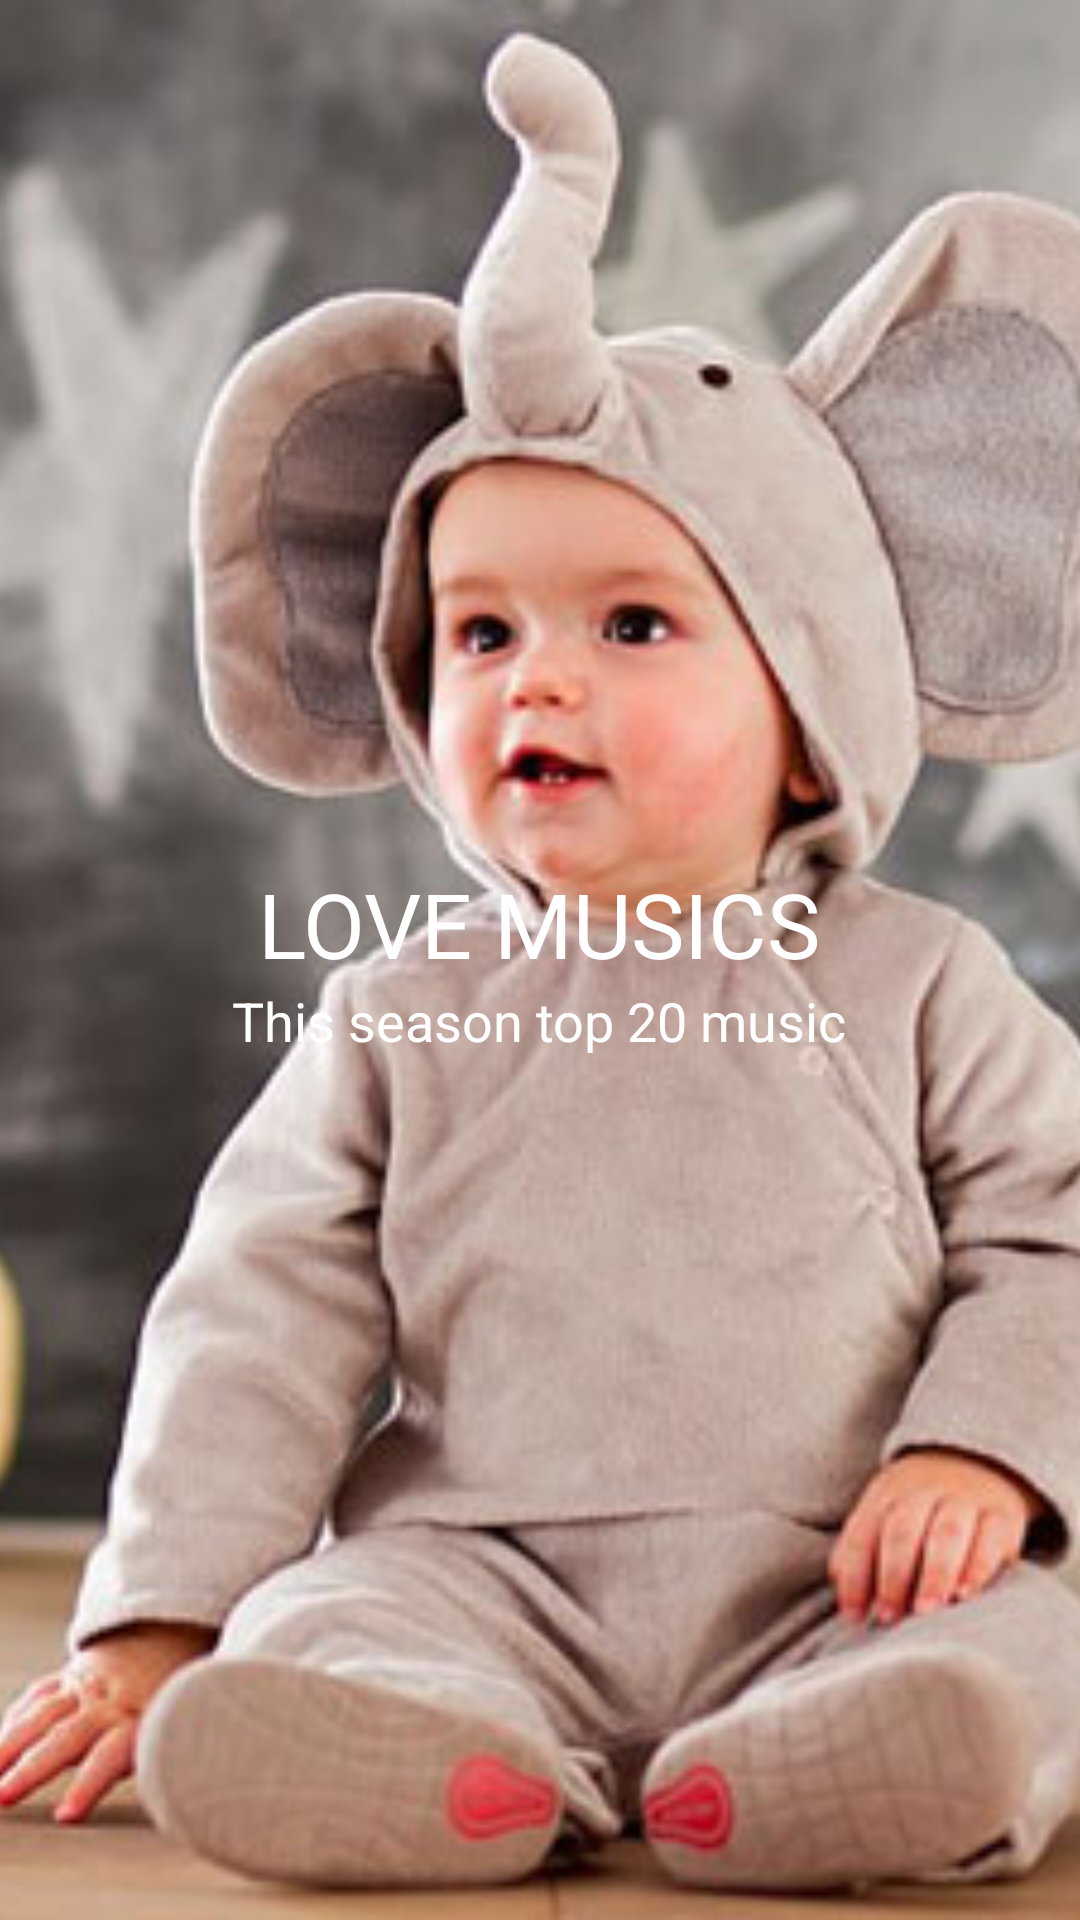

Layout XML and referenced resources for this Android screen:
<!-- AndroidManifest.xml: application theme AppTheme -->
<!-- res/layout/special_category.xml -->
<?xml version="1.0" encoding="utf-8"?>
<FrameLayout xmlns:android="http://schemas.android.com/apk/res/android"
    android:layout_width="match_parent"
    android:layout_height="wrap_content"
    xmlns:app="http://schemas.android.com/apk/res-auto">

    <ImageView
        android:id="@+id/image"
        android:layout_width="match_parent"
        android:layout_height="match_parent"
        android:fitsSystemWindows="true"
        android:scaleType="centerCrop"
        android:src="@drawable/elephant"
        app:layout_collapseMode="parallax" />

    <LinearLayout
        android:layout_width="wrap_content"
        android:layout_height="wrap_content"
        android:layout_gravity="center"
        android:gravity="center_horizontal"
        android:orientation="vertical">

        <TextView
            android:id="@+id/title"
            android:layout_width="wrap_content"
            android:layout_height="wrap_content"
            android:text="@string/backdrop_title"
            android:textColor="@android:color/white"
            android:textSize="@dimen/backdrop_title" />

        <TextView
            android:id="@+id/subtitle"
            android:layout_width="wrap_content"
            android:layout_height="wrap_content"
            android:text="@string/backdrop_subtitle"
            android:textColor="@android:color/white"
            android:textSize="@dimen/backdrop_subtitle" />

    </LinearLayout>

</FrameLayout>
<!-- resources referenced by this layout -->
<resources>
  <dimen name="backdrop_subtitle">18dp</dimen>
  <dimen name="backdrop_title">30sp</dimen>
  <!-- drawable elephant: png bitmap (drawable, 41989 bytes) -->
  <string name="backdrop_subtitle">This season top 20 music</string>
  <string name="backdrop_title">LOVE MUSICS</string>
  <style name="AppTheme" parent="Theme.AppCompat.Light.NoActionBar">
          
          <item name="colorPrimary">@color/colorPrimary</item>
          <item name="colorPrimaryDark">@color/colorPrimaryDark</item>
          <item name="colorAccent">@color/colorAccent</item>
      </style>
  <color name="colorPrimary">#336D9F</color>
  <color name="colorPrimaryDark">#336D9F</color>
  <color name="colorAccent">#FFB5B6</color>
</resources>
